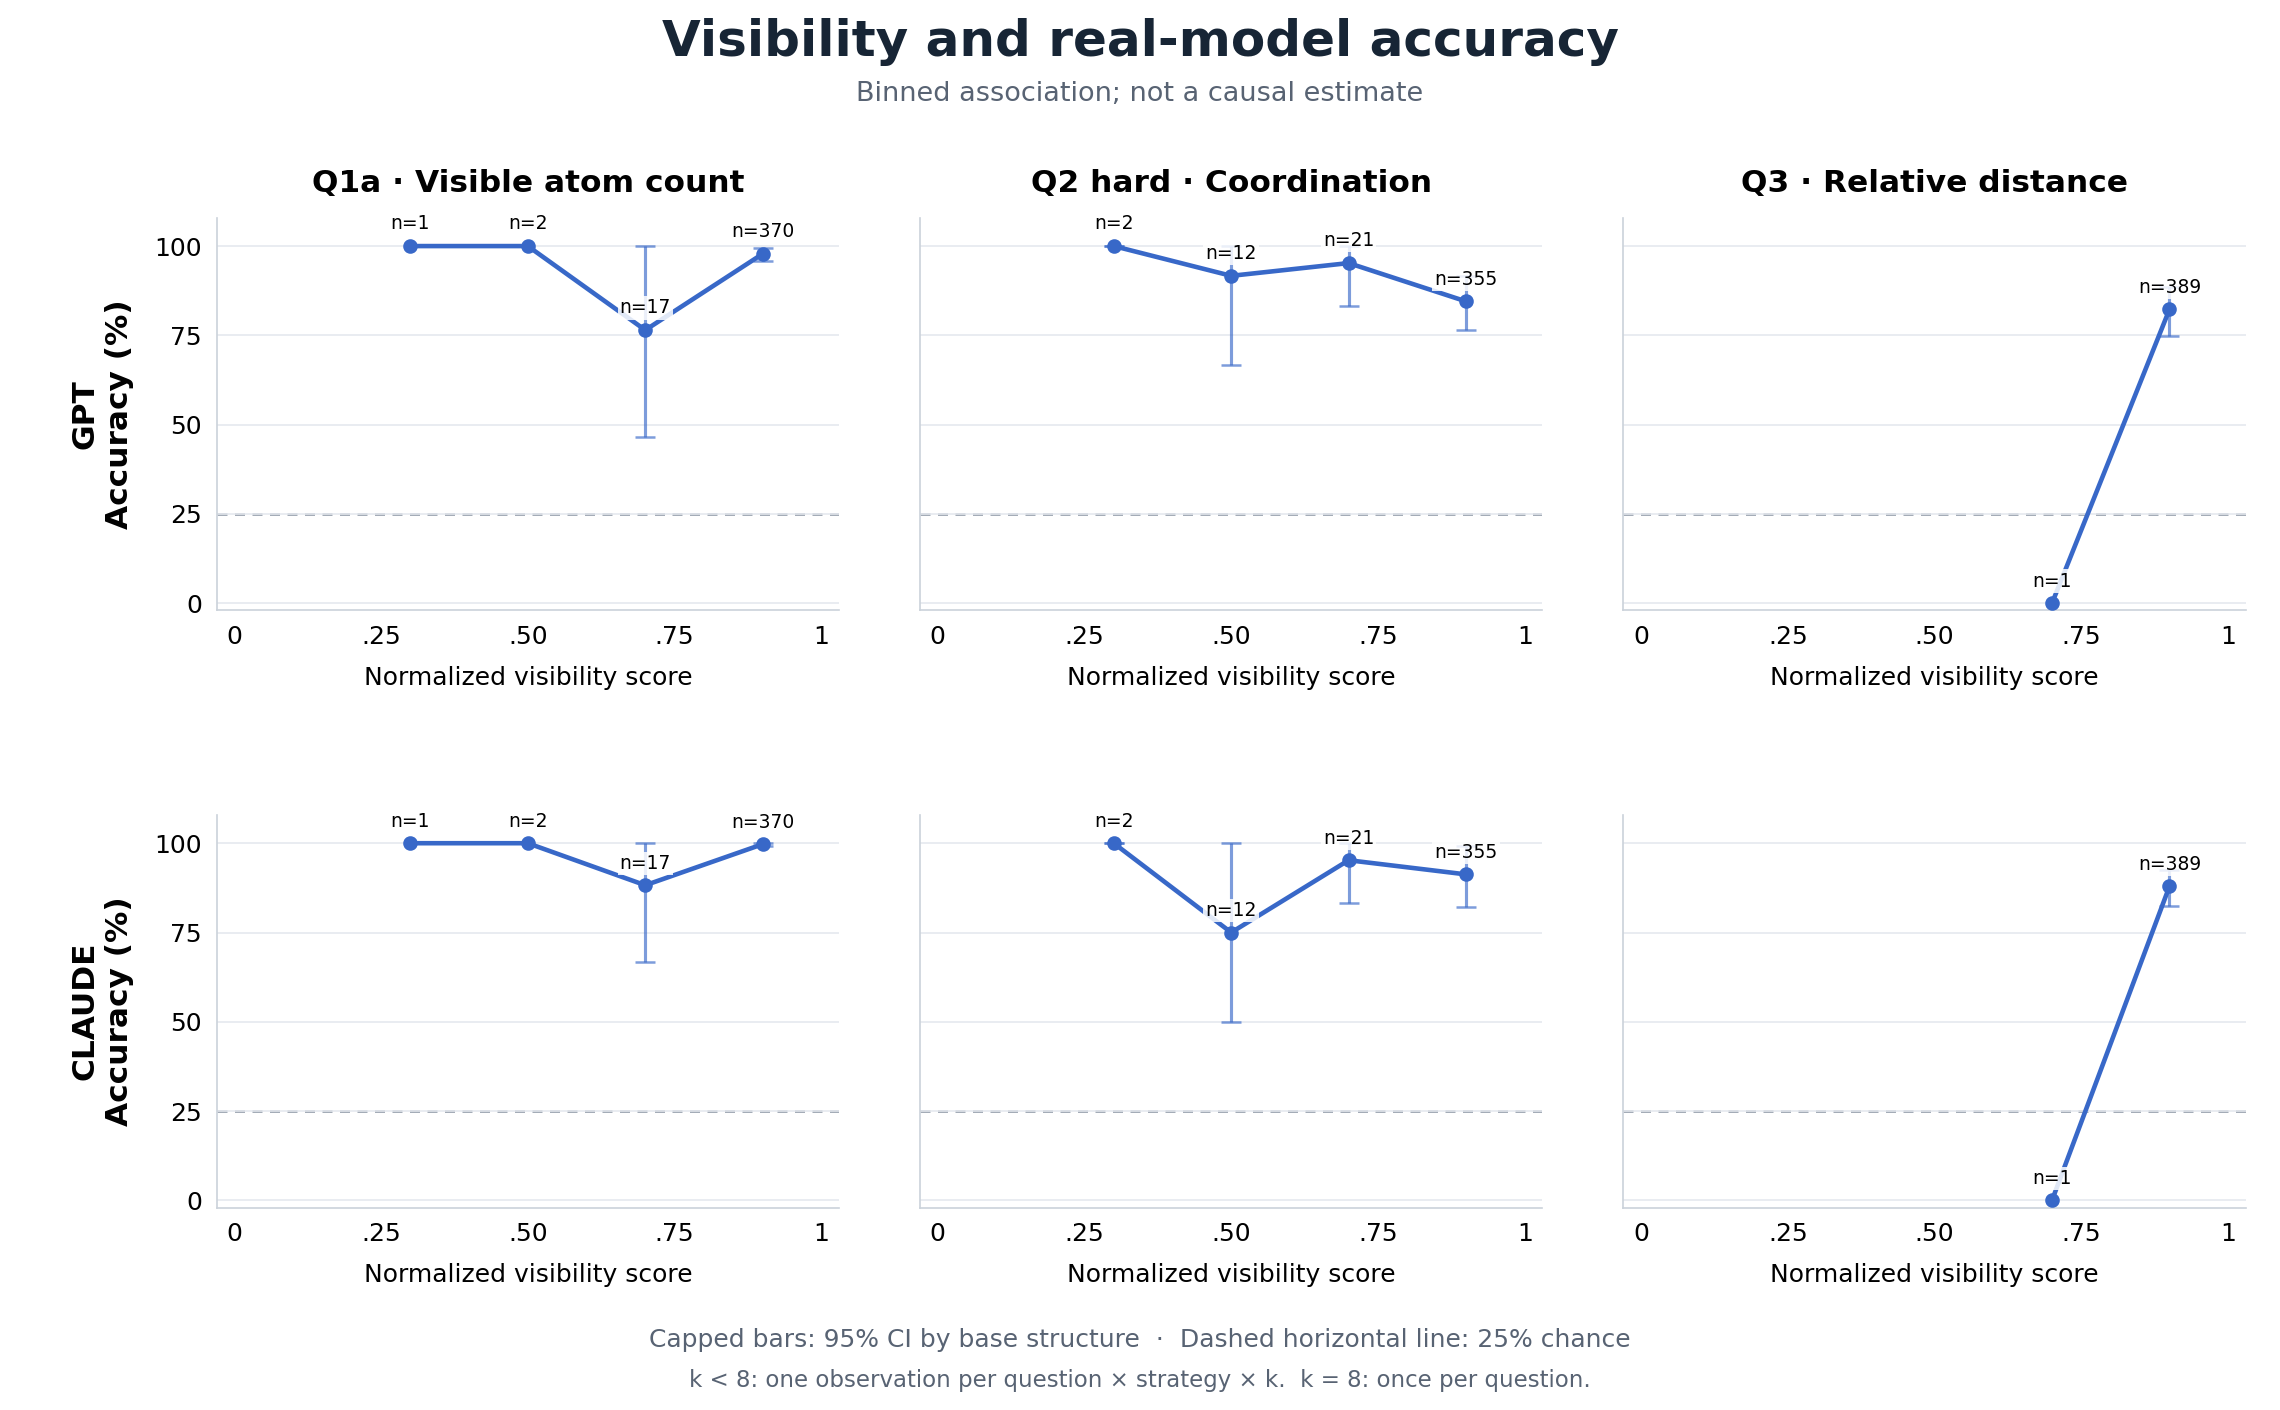

Values plotted in this chart, from the file beside it:
model, provider, condition, dry_run, dataset_fingerprint, config_fingerprint, panel, bin_index, bin_left, bin_right, bin_center, right_inclusive, n, n_structures, correct, accuracy, ci_low, ci_high, invalid_count, error_count, skipped_count, mean_visibility, bootstrap_replicates, ci_method
gpt, nexfaro, image, False, 226e0b89da1083fecb5b6e2575e9b447a136e39b…, 6989f9f73ce973767e0834fe014be90cbdd50abb…, Q1a, 0, 0.0, 0.2, 0.1, False, 0, 0, 0, , , , 0, 0, 0, , 2000, percentile 95%; resample whole base_stru…
gpt, nexfaro, image, False, 226e0b89da1083fecb5b6e2575e9b447a136e39b…, 6989f9f73ce973767e0834fe014be90cbdd50abb…, Q1a, 1, 0.2, 0.4, 0.3, False, 1, 1, 1, 1.0, , , 0, 0, 0, 0.2995, 2000, percentile 95%; resample whole base_stru…
gpt, nexfaro, image, False, 226e0b89da1083fecb5b6e2575e9b447a136e39b…, 6989f9f73ce973767e0834fe014be90cbdd50abb…, Q1a, 2, 0.4, 0.6, 0.5, False, 2, 1, 2, 1.0, , , 0, 0, 0, 0.4948, 2000, percentile 95%; resample whole base_stru…
gpt, nexfaro, image, False, 226e0b89da1083fecb5b6e2575e9b447a136e39b…, 6989f9f73ce973767e0834fe014be90cbdd50abb…, Q1a, 3, 0.6, 0.8, 0.7, False, 17, 11, 13, 0.7647, 0.4667, 1.0, 0, 0, 0, 0.7179, 2000, percentile 95%; resample whole base_stru…
gpt, nexfaro, image, False, 226e0b89da1083fecb5b6e2575e9b447a136e39b…, 6989f9f73ce973767e0834fe014be90cbdd50abb…, Q1a, 4, 0.8, 1.0, 0.9, True, 370, 30, 362, 0.9784, 0.9579, 0.9947, 0, 0, 0, 0.9862, 2000, percentile 95%; resample whole base_stru…
gpt, nexfaro, image, False, 226e0b89da1083fecb5b6e2575e9b447a136e39b…, 6989f9f73ce973767e0834fe014be90cbdd50abb…, Q2hard, 0, 0.0, 0.2, 0.1, False, 0, 0, 0, , , , 0, 0, 0, , 2000, percentile 95%; resample whole base_stru…
gpt, nexfaro, image, False, 226e0b89da1083fecb5b6e2575e9b447a136e39b…, 6989f9f73ce973767e0834fe014be90cbdd50abb…, Q2hard, 1, 0.2, 0.4, 0.3, False, 2, 2, 2, 1.0, 1.0, 1.0, 0, 0, 0, 0.3364, 2000, percentile 95%; resample whole base_stru…
gpt, nexfaro, image, False, 226e0b89da1083fecb5b6e2575e9b447a136e39b…, 6989f9f73ce973767e0834fe014be90cbdd50abb…, Q2hard, 2, 0.4, 0.6, 0.5, False, 12, 6, 11, 0.9167, 0.6667, 1.0, 0, 0, 0, 0.5523, 2000, percentile 95%; resample whole base_stru…
gpt, nexfaro, image, False, 226e0b89da1083fecb5b6e2575e9b447a136e39b…, 6989f9f73ce973767e0834fe014be90cbdd50abb…, Q2hard, 3, 0.6, 0.8, 0.7, False, 21, 16, 20, 0.9524, 0.8333, 1.0, 0, 0, 0, 0.7191, 2000, percentile 95%; resample whole base_stru…
gpt, nexfaro, image, False, 226e0b89da1083fecb5b6e2575e9b447a136e39b…, 6989f9f73ce973767e0834fe014be90cbdd50abb…, Q2hard, 4, 0.8, 1.0, 0.9, True, 355, 30, 300, 0.8451, 0.7652, 0.9155, 0, 0, 0, 0.9807, 2000, percentile 95%; resample whole base_stru…
gpt, nexfaro, image, False, 226e0b89da1083fecb5b6e2575e9b447a136e39b…, 6989f9f73ce973767e0834fe014be90cbdd50abb…, Q3, 0, 0.0, 0.2, 0.1, False, 0, 0, 0, , , , 0, 0, 0, , 2000, percentile 95%; resample whole base_stru…
gpt, nexfaro, image, False, 226e0b89da1083fecb5b6e2575e9b447a136e39b…, 6989f9f73ce973767e0834fe014be90cbdd50abb…, Q3, 1, 0.2, 0.4, 0.3, False, 0, 0, 0, , , , 0, 0, 0, , 2000, percentile 95%; resample whole base_stru…
gpt, nexfaro, image, False, 226e0b89da1083fecb5b6e2575e9b447a136e39b…, 6989f9f73ce973767e0834fe014be90cbdd50abb…, Q3, 2, 0.4, 0.6, 0.5, False, 0, 0, 0, , , , 0, 0, 0, , 2000, percentile 95%; resample whole base_stru…
gpt, nexfaro, image, False, 226e0b89da1083fecb5b6e2575e9b447a136e39b…, 6989f9f73ce973767e0834fe014be90cbdd50abb…, Q3, 3, 0.6, 0.8, 0.7, False, 1, 1, 0, 0.0, , , 0, 0, 0, 0.735, 2000, percentile 95%; resample whole base_stru…
gpt, nexfaro, image, False, 226e0b89da1083fecb5b6e2575e9b447a136e39b…, 6989f9f73ce973767e0834fe014be90cbdd50abb…, Q3, 4, 0.8, 1.0, 0.9, True, 389, 30, 320, 0.8226, 0.7481, 0.8866, 0, 0, 0, 0.9882, 2000, percentile 95%; resample whole base_stru…
claude, heju, image, False, 226e0b89da1083fecb5b6e2575e9b447a136e39b…, b8dbfbbabc7e2336a1c947d76bdce06b8317244d…, Q1a, 0, 0.0, 0.2, 0.1, False, 0, 0, 0, , , , 0, 0, 0, , 2000, percentile 95%; resample whole base_stru…
claude, heju, image, False, 226e0b89da1083fecb5b6e2575e9b447a136e39b…, b8dbfbbabc7e2336a1c947d76bdce06b8317244d…, Q1a, 1, 0.2, 0.4, 0.3, False, 1, 1, 1, 1.0, , , 0, 0, 0, 0.2995, 2000, percentile 95%; resample whole base_stru…
claude, heju, image, False, 226e0b89da1083fecb5b6e2575e9b447a136e39b…, b8dbfbbabc7e2336a1c947d76bdce06b8317244d…, Q1a, 2, 0.4, 0.6, 0.5, False, 2, 1, 2, 1.0, , , 0, 0, 0, 0.4948, 2000, percentile 95%; resample whole base_stru…
claude, heju, image, False, 226e0b89da1083fecb5b6e2575e9b447a136e39b…, b8dbfbbabc7e2336a1c947d76bdce06b8317244d…, Q1a, 3, 0.6, 0.8, 0.7, False, 17, 11, 15, 0.8824, 0.6667, 1.0, 0, 0, 0, 0.7179, 2000, percentile 95%; resample whole base_stru…
claude, heju, image, False, 226e0b89da1083fecb5b6e2575e9b447a136e39b…, b8dbfbbabc7e2336a1c947d76bdce06b8317244d…, Q1a, 4, 0.8, 1.0, 0.9, True, 370, 30, 369, 0.9973, 0.9918, 1.0, 0, 0, 0, 0.9862, 2000, percentile 95%; resample whole base_stru…
claude, heju, image, False, 226e0b89da1083fecb5b6e2575e9b447a136e39b…, b8dbfbbabc7e2336a1c947d76bdce06b8317244d…, Q2hard, 0, 0.0, 0.2, 0.1, False, 0, 0, 0, , , , 0, 0, 0, , 2000, percentile 95%; resample whole base_stru…
claude, heju, image, False, 226e0b89da1083fecb5b6e2575e9b447a136e39b…, b8dbfbbabc7e2336a1c947d76bdce06b8317244d…, Q2hard, 1, 0.2, 0.4, 0.3, False, 2, 2, 2, 1.0, 1.0, 1.0, 0, 0, 0, 0.3364, 2000, percentile 95%; resample whole base_stru…
claude, heju, image, False, 226e0b89da1083fecb5b6e2575e9b447a136e39b…, b8dbfbbabc7e2336a1c947d76bdce06b8317244d…, Q2hard, 2, 0.4, 0.6, 0.5, False, 12, 6, 9, 0.75, 0.5, 1.0, 0, 0, 0, 0.5523, 2000, percentile 95%; resample whole base_stru…
claude, heju, image, False, 226e0b89da1083fecb5b6e2575e9b447a136e39b…, b8dbfbbabc7e2336a1c947d76bdce06b8317244d…, Q2hard, 3, 0.6, 0.8, 0.7, False, 21, 16, 20, 0.9524, 0.8333, 1.0, 0, 0, 0, 0.7191, 2000, percentile 95%; resample whole base_stru…
claude, heju, image, False, 226e0b89da1083fecb5b6e2575e9b447a136e39b…, b8dbfbbabc7e2336a1c947d76bdce06b8317244d…, Q2hard, 4, 0.8, 1.0, 0.9, True, 355, 30, 324, 0.9127, 0.8215, 0.9916, 0, 0, 0, 0.9807, 2000, percentile 95%; resample whole base_stru…
claude, heju, image, False, 226e0b89da1083fecb5b6e2575e9b447a136e39b…, b8dbfbbabc7e2336a1c947d76bdce06b8317244d…, Q3, 0, 0.0, 0.2, 0.1, False, 0, 0, 0, , , , 0, 0, 0, , 2000, percentile 95%; resample whole base_stru…
claude, heju, image, False, 226e0b89da1083fecb5b6e2575e9b447a136e39b…, b8dbfbbabc7e2336a1c947d76bdce06b8317244d…, Q3, 1, 0.2, 0.4, 0.3, False, 0, 0, 0, , , , 0, 0, 0, , 2000, percentile 95%; resample whole base_stru…
claude, heju, image, False, 226e0b89da1083fecb5b6e2575e9b447a136e39b…, b8dbfbbabc7e2336a1c947d76bdce06b8317244d…, Q3, 2, 0.4, 0.6, 0.5, False, 0, 0, 0, , , , 0, 0, 0, , 2000, percentile 95%; resample whole base_stru…
claude, heju, image, False, 226e0b89da1083fecb5b6e2575e9b447a136e39b…, b8dbfbbabc7e2336a1c947d76bdce06b8317244d…, Q3, 3, 0.6, 0.8, 0.7, False, 1, 1, 0, 0.0, , , 0, 0, 0, 0.735, 2000, percentile 95%; resample whole base_stru…
claude, heju, image, False, 226e0b89da1083fecb5b6e2575e9b447a136e39b…, b8dbfbbabc7e2336a1c947d76bdce06b8317244d…, Q3, 4, 0.8, 1.0, 0.9, True, 389, 30, 342, 0.8792, 0.8252, 0.9254, 1, 0, 0, 0.9882, 2000, percentile 95%; resample whole base_stru…
